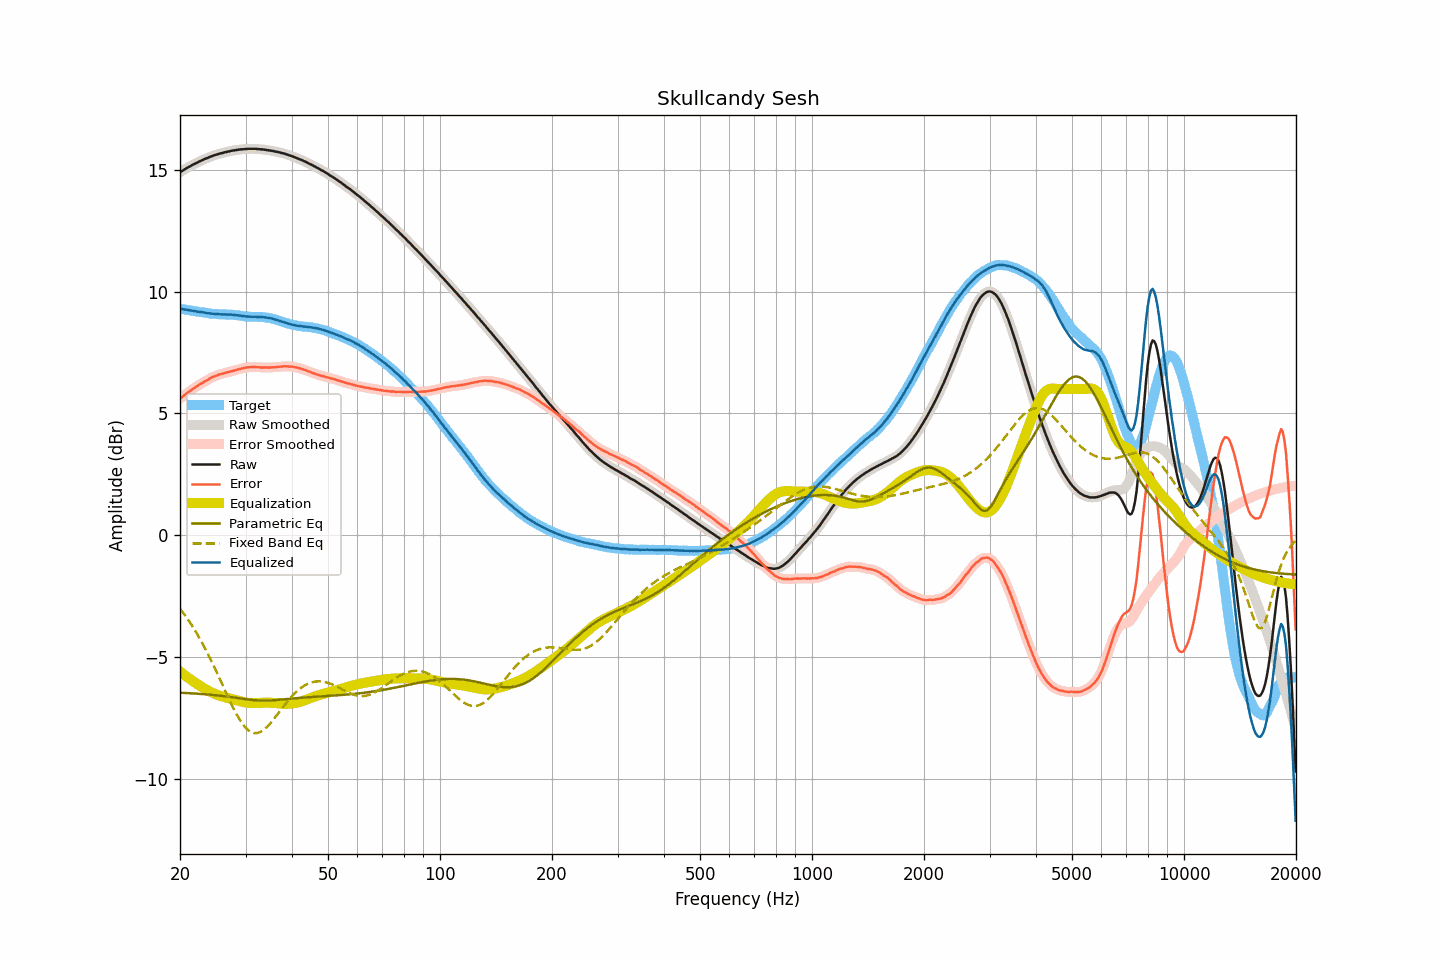

Values plotted in this chart, from the file beside it:
frequency, raw, smoothed, error, error_smoothed, equalization, parametric_eq, fixed_band_eq, equalized_raw, equalized_smoothed, target
20.00, 14.91, 14.91, 5.61, 5.61, -5.61, -6.48, -3.02, 9.30, 9.30, 9.30
20.20, 14.95, 14.95, 5.66, 5.66, -5.66, -6.48, -3.11, 9.29, 9.29, 9.29
20.40, 14.99, 14.99, 5.71, 5.71, -5.71, -6.48, -3.19, 9.28, 9.28, 9.28
20.61, 15.03, 15.03, 5.76, 5.76, -5.76, -6.48, -3.29, 9.27, 9.27, 9.27
20.81, 15.07, 15.07, 5.81, 5.81, -5.81, -6.49, -3.38, 9.26, 9.26, 9.26
21.02, 15.11, 15.10, 5.86, 5.86, -5.86, -6.49, -3.47, 9.25, 9.24, 9.25
21.23, 15.14, 15.14, 5.90, 5.91, -5.91, -6.50, -3.57, 9.23, 9.23, 9.23
21.44, 15.18, 15.18, 5.95, 5.96, -5.95, -6.50, -3.67, 9.22, 9.22, 9.22
21.66, 15.22, 15.21, 6.00, 6.00, -6.00, -6.50, -3.77, 9.22, 9.21, 9.21
21.87, 15.25, 15.25, 6.05, 6.05, -6.05, -6.51, -3.88, 9.20, 9.20, 9.20
22.09, 15.28, 15.28, 6.09, 6.09, -6.09, -6.51, -3.99, 9.19, 9.19, 9.19
22.31, 15.31, 15.31, 6.13, 6.13, -6.13, -6.52, -4.10, 9.18, 9.18, 9.18
22.54, 15.35, 15.34, 6.18, 6.18, -6.17, -6.52, -4.21, 9.17, 9.17, 9.17
22.76, 15.38, 15.38, 6.22, 6.22, -6.22, -6.53, -4.33, 9.16, 9.16, 9.16
22.99, 15.41, 15.41, 6.25, 6.26, -6.26, -6.53, -4.45, 9.15, 9.15, 9.16
23.22, 15.44, 15.44, 6.29, 6.29, -6.30, -6.54, -4.58, 9.14, 9.14, 9.14
23.45, 15.47, 15.46, 6.33, 6.33, -6.33, -6.54, -4.70, 9.13, 9.13, 9.13
23.69, 15.49, 15.49, 6.37, 6.37, -6.37, -6.55, -4.83, 9.11, 9.12, 9.12
23.92, 15.52, 15.52, 6.41, 6.41, -6.41, -6.55, -4.96, 9.11, 9.11, 9.11
24.16, 15.55, 15.54, 6.45, 6.45, -6.44, -6.56, -5.10, 9.10, 9.10, 9.10
24.40, 15.57, 15.57, 6.48, 6.48, -6.48, -6.56, -5.23, 9.09, 9.10, 9.09
24.65, 15.60, 15.60, 6.51, 6.51, -6.51, -6.57, -5.37, 9.09, 9.09, 9.09
24.89, 15.62, 15.62, 6.53, 6.53, -6.53, -6.58, -5.51, 9.08, 9.08, 9.08
25.14, 15.64, 15.64, 6.56, 6.56, -6.56, -6.58, -5.66, 9.08, 9.08, 9.08
25.39, 15.66, 15.66, 6.59, 6.58, -6.58, -6.59, -5.80, 9.07, 9.07, 9.07
25.65, 15.68, 15.67, 6.61, 6.60, -6.60, -6.60, -5.95, 9.07, 9.07, 9.07
25.91, 15.69, 15.69, 6.62, 6.63, -6.62, -6.61, -6.09, 9.06, 9.07, 9.07
26.16, 15.71, 15.71, 6.64, 6.64, -6.64, -6.61, -6.24, 9.06, 9.06, 9.07
26.43, 15.73, 15.72, 6.66, 6.66, -6.66, -6.62, -6.38, 9.07, 9.06, 9.06
26.69, 15.74, 15.74, 6.68, 6.68, -6.68, -6.63, -6.53, 9.06, 9.06, 9.06
26.96, 15.76, 15.76, 6.70, 6.70, -6.70, -6.64, -6.67, 9.06, 9.06, 9.06
27.23, 15.77, 15.77, 6.71, 6.71, -6.71, -6.65, -6.81, 9.05, 9.06, 9.06
27.50, 15.79, 15.79, 6.73, 6.73, -6.73, -6.66, -6.95, 9.06, 9.05, 9.05
27.77, 15.80, 15.80, 6.75, 6.75, -6.75, -6.67, -7.08, 9.05, 9.05, 9.05
28.05, 15.81, 15.81, 6.77, 6.77, -6.77, -6.68, -7.21, 9.04, 9.04, 9.04
28.33, 15.82, 15.82, 6.78, 6.78, -6.78, -6.69, -7.34, 9.03, 9.03, 9.04
28.62, 15.83, 15.83, 6.80, 6.80, -6.80, -6.70, -7.46, 9.03, 9.03, 9.02
28.90, 15.84, 15.84, 6.82, 6.82, -6.82, -6.71, -7.57, 9.02, 9.02, 9.02
29.19, 15.85, 15.85, 6.84, 6.84, -6.84, -6.72, -7.67, 9.01, 9.01, 9.01
29.48, 15.85, 15.85, 6.85, 6.85, -6.85, -6.72, -7.76, 9.00, 9.00, 9.00
29.78, 15.86, 15.86, 6.87, 6.87, -6.87, -6.73, -7.85, 8.99, 8.99, 8.99
30.08, 15.86, 15.86, 6.88, 6.88, -6.88, -6.74, -7.92, 8.98, 8.98, 8.98
30.38, 15.87, 15.87, 6.89, 6.89, -6.89, -6.75, -7.99, 8.98, 8.98, 8.98
30.68, 15.87, 15.87, 6.90, 6.90, -6.89, -6.76, -8.04, 8.97, 8.97, 8.97
30.99, 15.87, 15.87, 6.90, 6.90, -6.90, -6.77, -8.08, 8.97, 8.97, 8.97
31.30, 15.87, 15.87, 6.90, 6.90, -6.90, -6.77, -8.11, 8.97, 8.97, 8.96
31.61, 15.87, 15.87, 6.91, 6.90, -6.90, -6.78, -8.13, 8.97, 8.97, 8.96
31.93, 15.87, 15.87, 6.90, 6.90, -6.90, -6.79, -8.13, 8.97, 8.96, 8.97
32.24, 15.86, 15.86, 6.89, 6.90, -6.90, -6.79, -8.13, 8.96, 8.96, 8.96
32.57, 15.86, 15.86, 6.90, 6.89, -6.89, -6.79, -8.11, 8.96, 8.96, 8.96
32.89, 15.85, 15.85, 6.88, 6.89, -6.89, -6.80, -8.09, 8.96, 8.96, 8.96
33.22, 15.85, 15.85, 6.89, 6.89, -6.89, -6.80, -8.05, 8.96, 8.96, 8.96
33.55, 15.84, 15.84, 6.88, 6.89, -6.89, -6.80, -8.00, 8.95, 8.95, 8.95
33.89, 15.83, 15.83, 6.89, 6.89, -6.88, -6.80, -7.95, 8.94, 8.94, 8.94
34.23, 15.82, 15.82, 6.88, 6.88, -6.88, -6.80, -7.89, 8.93, 8.93, 8.93
34.57, 15.81, 15.81, 6.88, 6.88, -6.88, -6.80, -7.82, 8.92, 8.92, 8.93
34.92, 15.80, 15.80, 6.88, 6.89, -6.89, -6.79, -7.75, 8.91, 8.91, 8.91
35.27, 15.79, 15.79, 6.89, 6.89, -6.89, -6.79, -7.67, 8.90, 8.90, 8.90
35.62, 15.78, 15.77, 6.90, 6.89, -6.89, -6.79, -7.59, 8.88, 8.88, 8.88
35.97, 15.76, 15.76, 6.89, 6.90, -6.90, -6.78, -7.51, 8.86, 8.86, 8.86
... 635 more rows
